Run: headless pygame with SDL's dummy video driver; simulated clock (each Clock.tick advances the game by its frame time, no real sleeping); random seed 0; keys injected as events and as key.get_pressed() state; mouse plan: one left click at the window centre at the start of phase 2, then a move to the lower-right quarter at the start of phase 3.
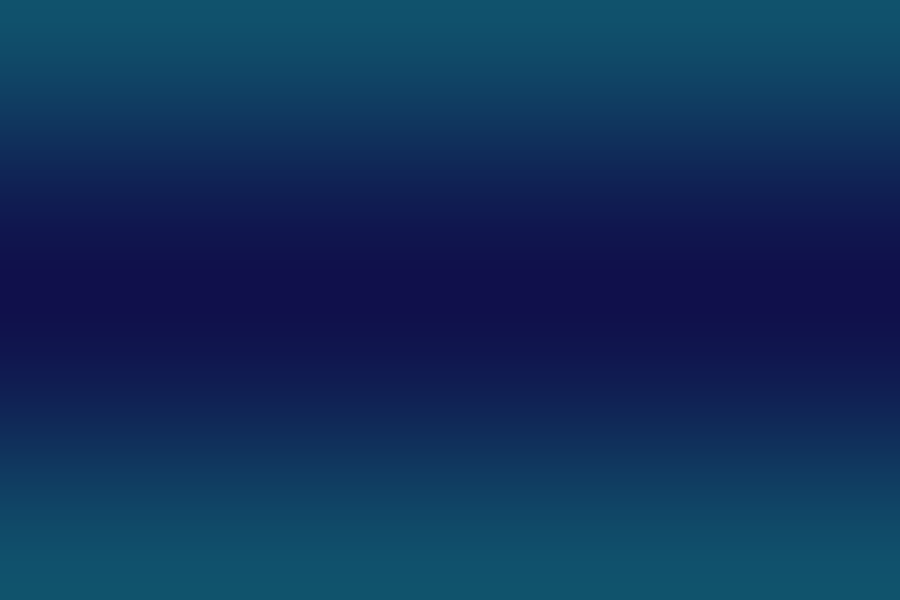
Frame 1 of 4 · flips 1–60 · no input
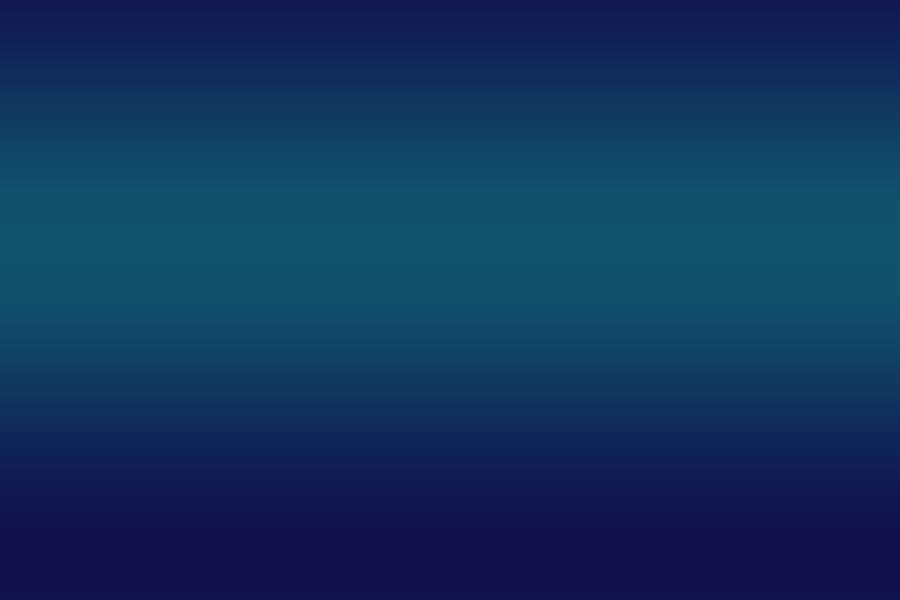
Frame 2 of 4 · flips 61–180 · clicked the window centre · tapped SPACE, RETURN · held RIGHT (→), D
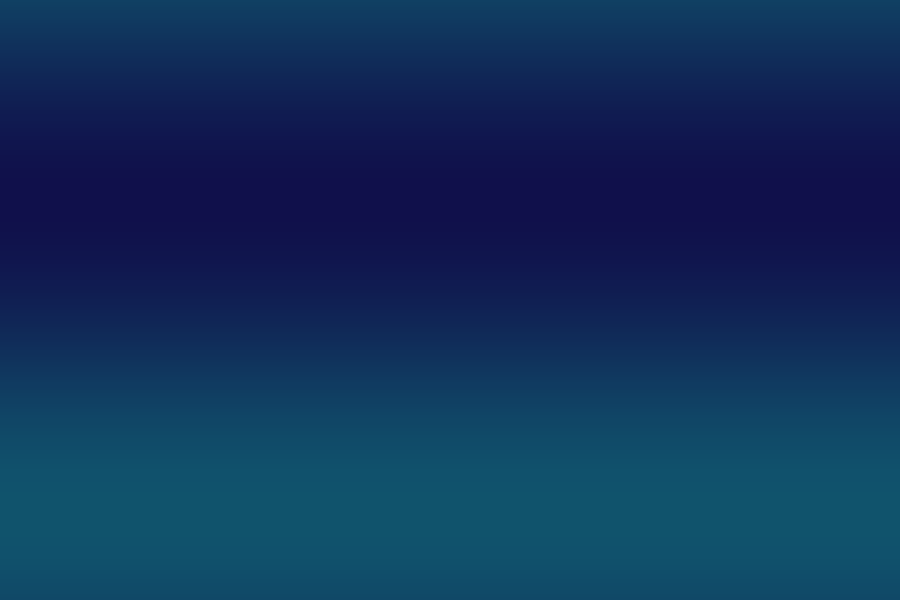
Frame 3 of 4 · flips 181–300 · moved the mouse to the lower-right quarter · held DOWN (↓), S
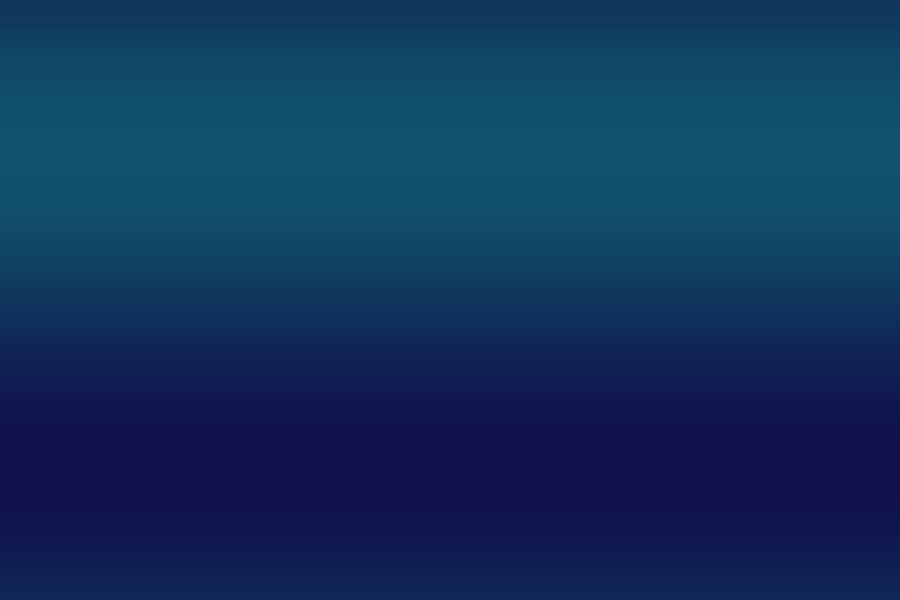
Frame 4 of 4 · flips 301–420 · held LEFT (←), A, UP (↑), W

The pygame program that drew these frames:

import pygame
import random
import math

pygame.init()

WIDTH, HEIGHT = 900, 600
screen = pygame.display.set_mode((WIDTH, HEIGHT))
pygame.display.set_caption("✨ Fancy Particle Playground (Enhanced)")

clock = pygame.time.Clock()

particles = []

# 반투명 화면 (잔상 효과용)
trail_surface = pygame.Surface((WIDTH, HEIGHT), pygame.SRCALPHA)

class Particle:
    def __init__(self, x, y):
        self.x = x
        self.y = y

        angle = random.uniform(0, math.pi * 2)
        speed = random.uniform(2, 7)

        self.vx = math.cos(angle) * speed
        self.vy = math.sin(angle) * speed

        self.life = random.randint(50, 100)
        self.max_life = self.life

        self.size = random.randint(4, 8)

        # 부드러운 색상
        self.base_color = [
            random.randint(180, 255),
            random.randint(120, 255),
            random.randint(180, 255)
        ]

    def update(self):
        self.x += self.vx
        self.y += self.vy

        # 공기 저항 느낌
        self.vx *= 0.99
        self.vy *= 0.99

        # 중력
        self.vy += 0.07

        self.life -= 1

    def draw(self, surf):
        if self.life <= 0:
            return

        # 생명 비율 (0~1)
        life_ratio = self.life / self.max_life

        # 크기 점점 감소
        size = int(self.size * life_ratio)

        # 색 점점 어두워짐
        color = (
            int(self.base_color[0] * life_ratio),
            int(self.base_color[1] * life_ratio),
            int(self.base_color[2] * life_ratio)
        )

        # 빛나는 효과 (겹쳐 그리기)
        pygame.draw.circle(surf, color, (int(self.x), int(self.y)), size)
        pygame.draw.circle(surf, color, (int(self.x), int(self.y)), size // 2)

    def alive(self):
        return self.life > 0


def draw_background(surface, t):
    for y in range(HEIGHT):
        c = int(60 + 40 * math.sin(y * 0.01 + t))
        color = (20, c, 80 + c//2)
        pygame.draw.line(surface, color, (0, y), (WIDTH, y))


running = True
time = 0

while running:

    for event in pygame.event.get():
        if event.type == pygame.QUIT:
            running = False

    mouse = pygame.mouse.get_pos()
    buttons = pygame.mouse.get_pressed()

    # 클릭하면 폭발 느낌
    if buttons[0]:
        for _ in range(12):
            particles.append(Particle(mouse[0], mouse[1]))

    time += 0.03

    # 배경
    draw_background(screen, time)

    # 잔상 효과 (살짝 덮기)
    trail_surface.fill((0, 0, 0, 40))
    screen.blit(trail_surface, (0, 0))

    # 파티클 업데이트
    for p in particles:
        p.update()
        p.draw(screen)

    particles = [p for p in particles if p.alive()]

    pygame.display.flip()
    clock.tick(60)

pygame.quit()
